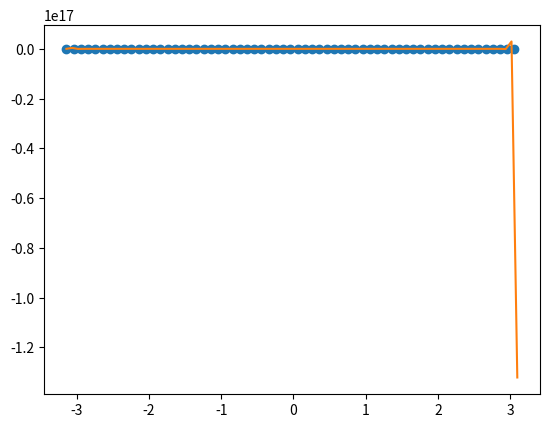

Recreate this plot in Python.
#ZADANIE 2B
#Napisz funkcje realizujaca interpolacje wielomianowa dla zbioru danych wejsciowych.
#Przyjmij, ze zbior ten jest dwuwymiarowy.
#Pokaz testbench implementacji dla zbiorow danych pierwotnych wygenerowanych wg funkcji:
#sin(1/x), exp(cos(x)).
#Zbiory danych wejsciowych generuj z krokiem 0.1 w zakresie -pi do pi.
#Wartosci 'x' dla danych interpolowanych generuj 'gesto', np. z krokiem 0.08.
#Przedstaw graficzne interpretacje.

#Przyklad sin(1/x).

import numpy as np

import matplotlib.pyplot as pylab

def interpolacja_lagrange(x,y,xval):
    products=0
    yval=0
    for i in range(len(x)):
        products=y[i]
        for j in range(len(x)):
            if i!=j:
                products=products*(xval-x[j])/(x[i]-x[j])
        yval=yval+products
    return yval

x=[i for i in np.arange(-np.pi,np.pi,0.1)]
y=[np.sin(1/i) for i in np.arange(-np.pi,np.pi,0.1)]

print("x = ",x)
print("y = ",y)

print("interpolowane: xval = %.2f, yval = %.2f" % (1,interpolacja_lagrange(x,y,1)))
print("wartosci dokladne: xval = %.2f, yval = %.2f" % (1,np.sin(1/1)))

pylab.plot(x,y,'o-',label="punkty danych")
pylab.show()

xval = [i for i in np.arange(-np.pi,np.pi,0.08)]
yval = []
for xv in xval:
    yval.append(interpolacja_lagrange(x,y,xv))
pylab.plot(xval,yval,"-",label="punkty danych")
pylab.show()